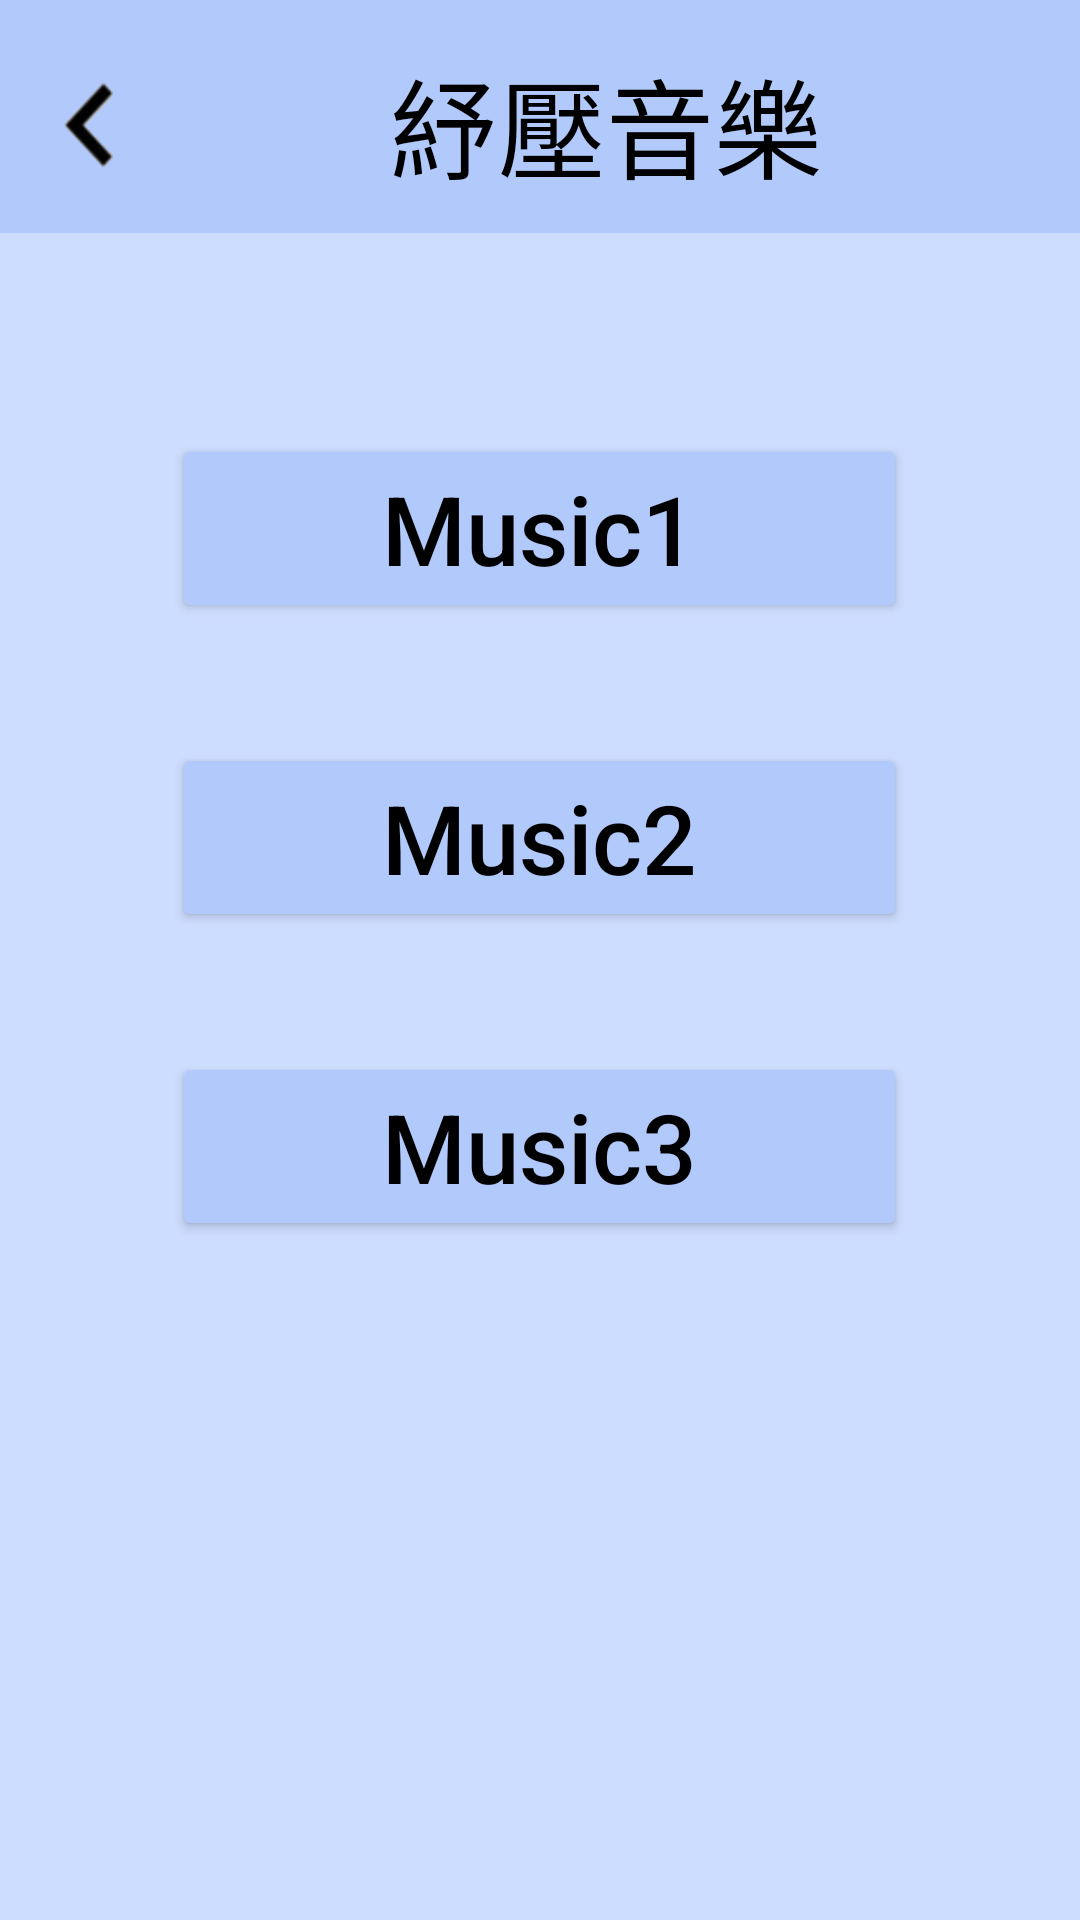

Here is an Android app screen rendered from its layout file. Give the layout XML and the strings, colors and styles it references.
<!-- AndroidManifest.xml: application theme Theme.ICare2 -->
<!-- res/layout/fragment_destress_music.xml -->
<?xml version="1.0" encoding="utf-8"    ?>
<ScrollView xmlns:android="http://schemas.android.com/apk/res/android"
    xmlns:app="http://schemas.android.com/apk/res-auto"
    xmlns:tools="http://schemas.android.com/tools"
    android:layout_width="match_parent"
    android:layout_height="match_parent"
    android:background="@drawable/background_mono"
    tools:context=".DestressMusic">
<LinearLayout
    android:layout_width="match_parent"
    android:layout_height="match_parent"
    android:orientation="vertical">
    

    <LinearLayout
        android:layout_width="match_parent"
        android:layout_height="wrap_content"
        android:background="#B2C9FB"
        android:orientation="horizontal"
        android:paddingBottom="15dp">

        <ImageButton
            android:id="@+id/destressMusicBackArrowBtn"
            android:layout_width="40dp"
            android:layout_height="40dp"
            android:layout_gravity="center_vertical"
            android:layout_marginStart="10dp"
            android:layout_marginTop="10dp"
            android:background="@android:color/transparent"
            android:scaleType="fitXY"
            android:src="@drawable/back_arrow_black" />

        <TextView
            android:layout_width="wrap_content"
            android:layout_height="wrap_content"
            android:layout_gravity="center_vertical"
            android:layout_marginStart="80dp"
            android:layout_marginTop="10dp"
            android:text="紓壓音樂"
            android:textColor="#000000"
            android:textSize="36sp" />

    </LinearLayout>

    <ImageView
        android:layout_width="60dp"
        android:layout_height="60dp"
        android:layout_gravity="left"
        android:layout_marginTop="7dp"
        android:src="@drawable/eightnote" />
    <Button
        android:id="@+id/Music1"
        android:layout_width="wrap_content"
        android:layout_height="wrap_content"
        android:layout_gravity="center"
        android:backgroundTint="#b2c9fb"
        android:paddingStart="70dp"
        android:paddingTop="10dp"
        android:paddingEnd="70dp"
        android:paddingBottom="10dp"
        android:text="Music1"
        android:textAllCaps="false"
        android:textColor="#000000"
        android:textSize="32sp" />

    <Button
        android:id="@+id/Music2"
        android:backgroundTint="#b2c9fb"
        android:paddingTop="10dp"
        android:paddingBottom="10dp"
        android:paddingStart="70dp"
        android:paddingEnd="70dp"
        android:layout_marginTop="40dp"
        android:layout_gravity="center"
        android:text="Music2"
        android:textColor="#000000"
        android:textSize="32sp"
        android:textAllCaps="false"
        android:layout_width="wrap_content"
        android:layout_height="wrap_content"/>

    <Button
        android:id="@+id/Music3"
        android:layout_width="wrap_content"
        android:layout_height="wrap_content"
        android:layout_gravity="center"
        android:layout_marginTop="40dp"
        android:backgroundTint="#b2c9fb"
        android:paddingStart="70dp"
        android:paddingTop="10dp"
        android:paddingEnd="70dp"
        android:paddingBottom="10dp"
        android:text="Music3"
        android:textAllCaps="false"
        android:textColor="#000000"
        android:textSize="32sp" />

    <ImageView
        android:layout_width="100dp"
        android:layout_height="100dp"
        android:layout_gravity="right"
        android:src="@drawable/clef" />


</LinearLayout>
</ScrollView>
<!-- resources referenced by this layout -->
<resources>
  <!-- drawable back_arrow_black: png bitmap (drawable-v24, 2593 bytes) -->
  <!-- drawable background_mono: jpg bitmap (drawable, 6595 bytes) -->
  <style name="Theme.ICare2" parent="Theme.MaterialComponents.DayNight.DarkActionBar">
          
          <item name="colorPrimary">@color/purple_500</item>
          <item name="colorPrimaryVariant">@color/purple_700</item>
          <item name="colorOnPrimary">@color/white</item>
          
          <item name="colorSecondary">@color/teal_200</item>
          <item name="colorSecondaryVariant">@color/teal_700</item>
          <item name="colorOnSecondary">@color/black</item>
          
          <item name="android:statusBarColor" tools:targetApi="l">?attr/colorPrimaryVariant</item>
          
      </style>
  <color name="purple_500">#FF6200EE</color>
  <color name="purple_700">#FF3700B3</color>
  <color name="white">#FFFFFFFF</color>
  <color name="teal_200">#FF03DAC5</color>
  <color name="teal_700">#FF018786</color>
  <color name="black">#FF000000</color>
</resources>
